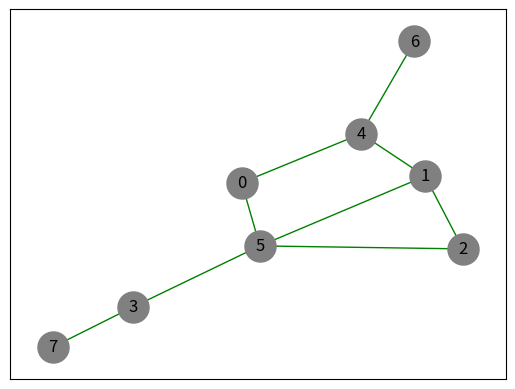

Source code (Python):
import numpy as np
import networkx as nx
import matplotlib.pyplot as plt
from operator import itemgetter


graph = {0: {3: 5, 4: 3},
         1: {2: 1, 5: 1, 4: 5},
         2: {1: 1, 5: 2},
         3: {5: 3, 6: 3, 0: 5},
         4: {1: 5, 6: 1, 0: 3},
         5: {2: 2, 3: 3, 1: 1, 4: 5},
         6: {4: 1, 3: 3},
         7: {}}


def dijkstra(graph, start, goal):
    shortest_distance = {}
    visited = {}
    unvisited = graph
    infinity = float('inf')
    path = []
    for node in unvisited:
        shortest_distance[node] = infinity
    shortest_distance[start] = 0
    while unvisited:
        minNode = None
        for node in unvisited:
            if minNode is None:
                minNode = node
            elif shortest_distance[node] < shortest_distance[minNode]:
                minNode = node

        for childNode, weight in graph[minNode].items():
            if weight + shortest_distance[minNode] < shortest_distance[childNode]:
                shortest_distance[childNode] = weight + \
                    shortest_distance[minNode]
                visited[childNode] = minNode
        unvisited.pop(minNode)

    currentNode = goal
    while currentNode != start:
        try:
            path.insert(0, currentNode)
            currentNode = visited[currentNode]
        except KeyError:
            print('Path not reachable')
            break
    path.insert(0, start)
    if shortest_distance[goal] != infinity:
        print('Shortest distance is ' + str(shortest_distance[goal]))
        print('And the path is ' + str(path))

if __name__ == '__main__':

    dijkstra(graph, 2, 0)


    edges = [(1, 2, 1), (2, 5, 2), (3, 5, 3),
            (5, 1, 1), (4, 1, 5), (4, 6, 1),
            (4, 0, 3), (3, 7, 5), (0, 5, 3)]


    G = nx.Graph()

    G.add_weighted_edges_from(edges)
    labels = nx.get_edge_attributes(G, 'weight')
    pos = nx.spring_layout(G)
    nx.draw_networkx_nodes(G, pos, node_size=500, node_color='gray')
    nx.draw_networkx_labels(G, pos)
    nx.draw_networkx_edges(G, pos, edge_color='green')

    plt.show()
